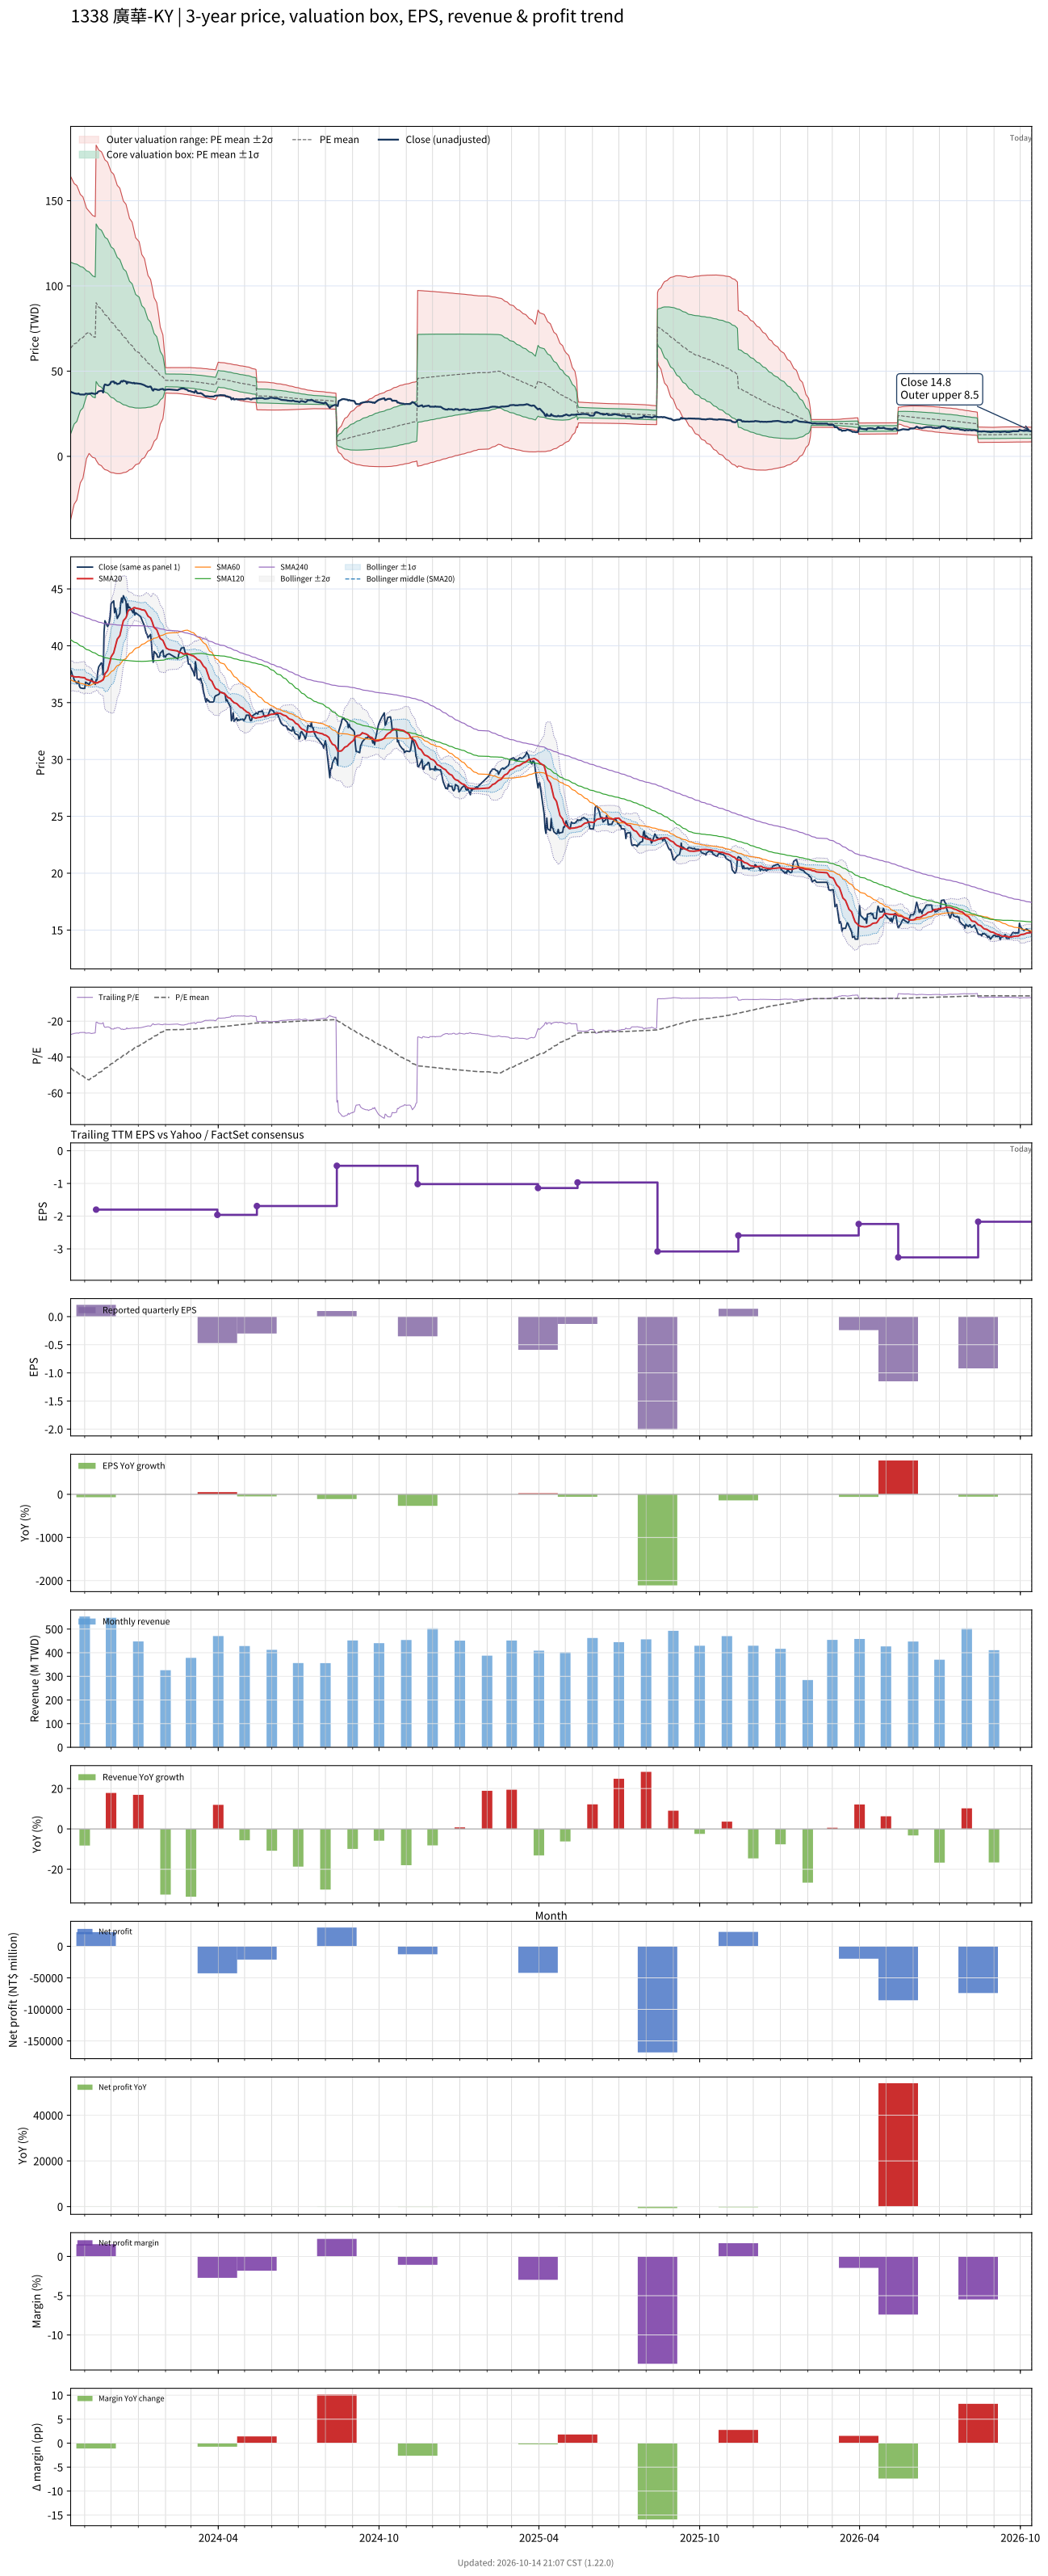

Values plotted in this chart, from the file beside it:
# chart-version: skill-stock-dynamic-val…
date, close, available_date, period_end, eps, ttm_eps, pe, pe_mean, pe_std, price_m2, price_m1, price_mean, price_p1, price_p2, forward_eps, forward_pe, forward_pe_mean, forward_pe_std, forward_price_m2, forward_price_m1, forward_price_mean, forward_price_p1, forward_price_p2, sma20
2023-10-16, 37.85, 2023-08-14, 2023-06-30, -1.13, -1.38, -27.43, -46.02, 36.49, 164.2, 113.9, 63.51, 13.16, -37.19, , , , , , , , , , 37.34
2023-10-17, 37.7, 2023-08-14, 2023-06-30, -1.13, -1.38, -27.32, -46.47, 35.9, 163.2, 113.7, 64.13, 14.59, -34.96, , , , , , , , , , 37.35
2023-10-18, 37.4, 2023-08-14, 2023-06-30, -1.13, -1.38, -27.1, -46.92, 35.31, 162.2, 113.5, 64.75, 16.03, -32.7, , , , , , , , , , 37.35
2023-10-19, 37.3, 2023-08-14, 2023-06-30, -1.13, -1.38, -27.03, -47.37, 34.7, 161.1, 113.3, 65.37, 17.49, -30.4, , , , , , , , , , 37.3
2023-10-20, 37, 2023-08-14, 2023-06-30, -1.13, -1.38, -26.81, -47.82, 34.08, 160, 113, 65.99, 18.96, -28.07, , , , , , , , , , 37.27
2023-10-23, 36.7, 2023-08-14, 2023-06-30, -1.13, -1.38, -26.59, -48.26, 33.44, 158.9, 112.7, 66.61, 20.46, -25.68, , , , , , , , , , 37.25
2023-10-24, 36.7, 2023-08-14, 2023-06-30, -1.13, -1.38, -26.59, -48.71, 32.77, 157.7, 112.4, 67.22, 21.99, -23.23, , , , , , , , , , 37.26
2023-10-25, 36.9, 2023-08-14, 2023-06-30, -1.13, -1.38, -26.74, -49.16, 32.09, 156.4, 112.1, 67.84, 23.56, -20.72, , , , , , , , , , 37.27
2023-10-26, 36.45, 2023-08-14, 2023-06-30, -1.13, -1.38, -26.41, -49.61, 31.38, 155.1, 111.8, 68.46, 25.15, -18.16, , , , , , , , , , 37.25
2023-10-27, 36.3, 2023-08-14, 2023-06-30, -1.13, -1.38, -26.3, -50.05, 30.66, 153.7, 111.4, 69.07, 26.77, -15.54, , , , , , , , , , 37.23
2023-10-30, 36.25, 2023-08-14, 2023-06-30, -1.13, -1.38, -26.27, -50.5, 29.9, 152.2, 111, 69.69, 28.42, -12.84, , , , , , , , , , 37.21
2023-10-31, 36.25, 2023-08-14, 2023-06-30, -1.13, -1.38, -26.27, -50.94, 29.12, 150.7, 110.5, 70.3, 30.11, -10.07, , , , , , , , , , 37.2
2023-11-01, 36.25, 2023-08-14, 2023-06-30, -1.13, -1.38, -26.27, -51.39, 28.32, 149.1, 110, 70.91, 31.83, -7.244, , , , , , , , , , 37.19
2023-11-02, 36.8, 2023-08-14, 2023-06-30, -1.13, -1.38, -26.67, -51.83, 27.48, 147.4, 109.5, 71.53, 33.6, -4.326, , , , , , , , , , 37.1
2023-11-03, 36.75, 2023-08-14, 2023-06-30, -1.13, -1.38, -26.63, -52.28, 26.63, 145.6, 108.9, 72.14, 35.39, -1.352, , , , , , , , , , 37.03
2023-11-06, 36.6, 2023-08-14, 2023-06-30, -1.13, -1.38, -26.52, -52.72, 25.74, 143.8, 108.3, 72.75, 37.23, 1.705, , , , , , , , , , 36.98
2023-11-07, 36.75, 2023-08-14, 2023-06-30, -1.13, -1.38, -26.63, -52.3, 25.75, 143.2, 107.7, 72.17, 36.63, 1.093, , , , , , , , , , 36.93
2023-11-08, 36.95, 2023-08-14, 2023-06-30, -1.13, -1.38, -26.78, -51.87, 25.75, 142.7, 107.1, 71.59, 36.05, 0.5115, , , , , , , , , , 36.94
2023-11-09, 37.1, 2023-08-14, 2023-06-30, -1.13, -1.38, -26.88, -51.45, 25.74, 142, 106.5, 71, 35.48, -0.04035, , , , , , , , , , 36.9
2023-11-10, 36.9, 2023-08-14, 2023-06-30, -1.13, -1.38, -26.74, -51.01, 25.71, 141.4, 105.9, 70.4, 34.92, -0.5654, , , , , , , , , , 36.84
2023-11-13, 36.6, 2023-08-14, 2023-06-30, -1.13, -1.38, -26.52, -50.57, 25.68, 140.7, 105.2, 69.79, 34.36, -1.072, , , , , , , , , , 36.78
2023-11-14, 37, 2023-11-14, 2023-09-30, 0.21, -1.8, -20.56, -50.08, 25.68, 182.6, 136.4, 90.15, 43.92, -2.299, , , , , , , , , , 36.75
2023-11-15, 37, 2023-11-14, 2023-09-30, 0.21, -1.8, -20.56, -49.58, 25.66, 181.6, 135.4, 89.25, 43.05, -3.148, , , , , , , , , , 36.73
2023-11-16, 37.8, 2023-11-14, 2023-09-30, 0.21, -1.8, -21, -49.09, 25.64, 180.7, 134.5, 88.36, 42.21, -3.946, , , , , , , , , , 36.75
2023-11-17, 38.15, 2023-11-14, 2023-09-30, 0.21, -1.8, -21.19, -48.6, 25.61, 179.7, 133.6, 87.48, 41.38, -4.72, , , , , , , , , , 36.81
2023-11-20, 38.5, 2023-11-14, 2023-09-30, 0.21, -1.8, -21.39, -48.13, 25.58, 178.7, 132.7, 86.63, 40.58, -5.467, , , , , , , , , , 36.9
2023-11-21, 38.3, 2023-11-14, 2023-09-30, 0.21, -1.8, -21.28, -47.64, 25.54, 177.7, 131.7, 85.76, 39.79, -6.179, , , , , , , , , , 36.98
2023-11-22, 37.45, 2023-11-14, 2023-09-30, 0.21, -1.8, -20.81, -47.14, 25.46, 176.5, 130.7, 84.85, 39.02, -6.817, , , , , , , , , , 37.01
2023-11-23, 41.15, 2023-11-14, 2023-09-30, 0.21, -1.8, -22.86, -46.65, 25.36, 175.3, 129.6, 83.97, 38.32, -7.329, , , , , , , , , , 37.24
2023-11-24, 42.2, 2023-11-14, 2023-09-30, 0.21, -1.8, -23.44, -46.17, 25.24, 174, 128.5, 83.1, 37.66, -7.78, , , , , , , , , , 37.54
2023-11-27, 41.7, 2023-11-14, 2023-09-30, 0.21, -1.8, -23.17, -45.68, 25.12, 172.7, 127.4, 82.23, 37.01, -8.212, , , , , , , , , , 37.81
2023-11-28, 41.8, 2023-11-14, 2023-09-30, 0.21, -1.8, -23.22, -45.2, 24.99, 171.3, 126.3, 81.35, 36.38, -8.598, , , , , , , , , , 38.09
2023-11-29, 42.1, 2023-11-14, 2023-09-30, 0.21, -1.8, -23.39, -44.71, 24.84, 169.9, 125.2, 80.48, 35.77, -8.934, , , , , , , , , , 38.38
2023-11-30, 42.6, 2023-11-14, 2023-09-30, 0.21, -1.8, -23.67, -44.23, 24.68, 168.5, 124.1, 79.62, 35.19, -9.246, , , , , , , , , , 38.67
2023-12-01, 43.7, 2023-11-14, 2023-09-30, 0.21, -1.8, -24.28, -43.76, 24.52, 167, 122.9, 78.77, 34.64, -9.497, , , , , , , , , , 39.02
2023-12-04, 43.95, 2023-11-14, 2023-09-30, 0.21, -1.8, -24.42, -43.28, 24.33, 165.5, 121.7, 77.91, 34.12, -9.669, , , , , , , , , , 39.38
2023-12-05, 42.9, 2023-11-14, 2023-09-30, 0.21, -1.8, -23.83, -42.81, 24.14, 164, 120.5, 77.05, 33.59, -9.867, , , , , , , , , , 39.69
2023-12-06, 43.3, 2023-11-14, 2023-09-30, 0.21, -1.8, -24.06, -42.33, 23.94, 162.4, 119.3, 76.2, 33.1, -10, , , , , , , , , , 40.01
2023-12-07, 42.9, 2023-11-14, 2023-09-30, 0.21, -1.8, -23.83, -41.85, 23.73, 160.8, 118, 75.33, 32.62, -10.09, , , , , , , , , , 40.3
2023-12-08, 42.4, 2023-11-14, 2023-09-30, 0.21, -1.8, -23.56, -41.36, 23.5, 159, 116.7, 74.45, 32.16, -10.13, , , , , , , , , , 40.58
2023-12-11, 42.85, 2023-11-14, 2023-09-30, 0.21, -1.8, -23.81, -40.88, 23.25, 157.3, 115.4, 73.58, 31.73, -10.13, , , , , , , , , , 40.89
2023-12-12, 43.8, 2023-11-14, 2023-09-30, 0.21, -1.8, -24.33, -40.4, 22.99, 155.5, 114.1, 72.72, 31.34, -10.04, , , , , , , , , , 41.23
2023-12-13, 44.2, 2023-11-14, 2023-09-30, 0.21, -1.8, -24.56, -39.92, 22.72, 153.7, 112.8, 71.86, 30.97, -9.925, , , , , , , , , , 41.59
2023-12-14, 43.8, 2023-11-14, 2023-09-30, 0.21, -1.8, -24.33, -39.44, 22.43, 151.7, 111.4, 71, 30.62, -9.749, , , , , , , , , , 41.89
2023-12-15, 44.4, 2023-11-14, 2023-09-30, 0.21, -1.8, -24.67, -38.97, 22.13, 149.8, 110, 70.15, 30.31, -9.536, , , , , , , , , , 42.2
2023-12-18, 43.9, 2023-11-14, 2023-09-30, 0.21, -1.8, -24.39, -38.5, 21.83, 147.9, 108.6, 69.29, 30, -9.286, , , , , , , , , , 42.47
2023-12-19, 42.65, 2023-11-14, 2023-09-30, 0.21, -1.8, -23.69, -38.02, 21.52, 145.9, 107.2, 68.44, 29.71, -9.026, , , , , , , , , , 42.69
2023-12-20, 43.7, 2023-11-14, 2023-09-30, 0.21, -1.8, -24.28, -37.55, 21.19, 143.9, 105.7, 67.59, 29.45, -8.692, , , , , , , , , , 43
2023-12-21, 43.35, 2023-11-14, 2023-09-30, 0.21, -1.8, -24.08, -37.08, 20.85, 141.8, 104.3, 66.74, 29.21, -8.311, , , , , , , , , , 43.11
2023-12-22, 43.4, 2023-11-14, 2023-09-30, 0.21, -1.8, -24.11, -36.6, 20.48, 139.6, 102.8, 65.89, 29.02, -7.851, , , , , , , , , , 43.17
2023-12-25, 43.05, 2023-11-14, 2023-09-30, 0.21, -1.8, -23.92, -36.13, 20.1, 137.4, 101.2, 65.03, 28.85, -7.338, , , , , , , , , , 43.24
2023-12-26, 42.9, 2023-11-14, 2023-09-30, 0.21, -1.8, -23.83, -35.65, 19.7, 135.1, 99.64, 64.17, 28.7, -6.764, , , , , , , , , , 43.29
2023-12-27, 43.2, 2023-11-14, 2023-09-30, 0.21, -1.8, -24, -35.18, 19.3, 132.8, 98.07, 63.33, 28.59, -6.149, , , , , , , , , , 43.35
2023-12-28, 42.7, 2023-11-14, 2023-09-30, 0.21, -1.8, -23.72, -34.72, 18.9, 130.5, 96.51, 62.5, 28.48, -5.531, , , , , , , , , , 43.35
2023-12-29, 42.9, 2023-11-14, 2023-09-30, 0.21, -1.8, -23.83, -34.27, 18.49, 128.3, 94.97, 61.68, 28.39, -4.894, , , , , , , , , , 43.31
2024-01-02, 42.65, 2023-11-14, 2023-09-30, 0.21, -1.8, -23.69, -33.81, 18.07, 125.9, 93.39, 60.86, 28.34, -4.188, , , , , , , , , , 43.25
2024-01-03, 42.6, 2023-11-14, 2023-09-30, 0.21, -1.8, -23.67, -33.36, 17.62, 123.5, 91.77, 60.05, 28.32, -3.398, , , , , , , , , , 43.23
2024-01-04, 42.5, 2023-11-14, 2023-09-30, 0.21, -1.8, -23.61, -32.9, 17.16, 121, 90.11, 59.23, 28.35, -2.536, , , , , , , , , , 43.19
2024-01-05, 42.3, 2023-11-14, 2023-09-30, 0.21, -1.8, -23.5, -32.45, 16.66, 118.4, 88.4, 58.41, 28.41, -1.579, , , , , , , , , , 43.16
... 669 more rows
